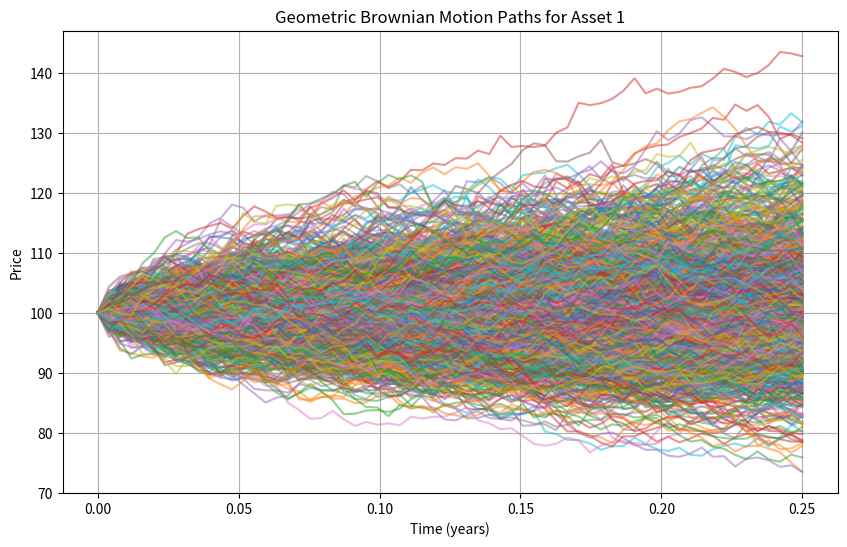
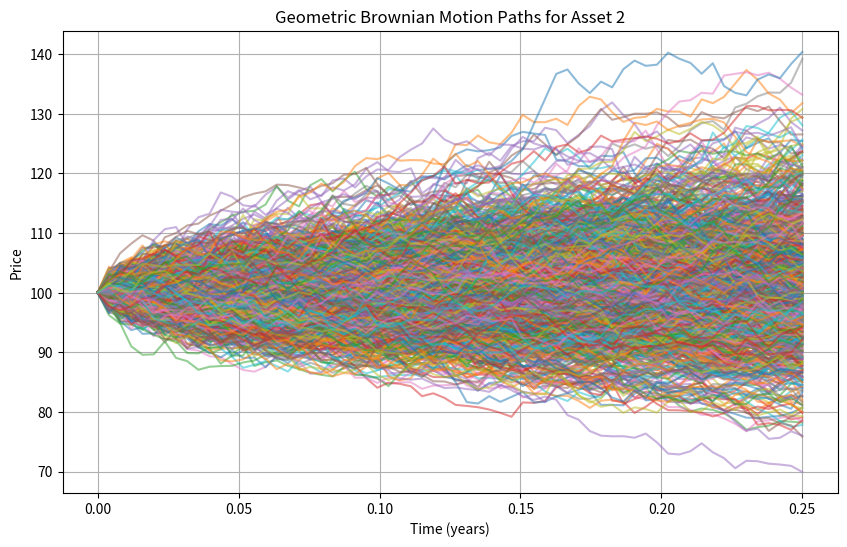

Source code (Python) for these figures, in order:
import numpy as np
import matplotlib.pyplot as plt

class CorrelatedGBM:
    def __init__(self, S0, mu, cov, T, step, N):
        """
        Initialize the correlated GBM simulator.

        Parameters:
        S0 : np.ndarray : initial stock prices (shape: d,)
        mu : np.ndarray : drift coefficients (shape: d,)
        cov : np.ndarray : covariance matrix (shape: d, d)
        T : float : total time period
        step : int : number of time steps
        N : int : number of paths to generate
        """
        self.S0 = np.array(S0)
        self.mu = np.array(mu)
        self.cov = np.array(cov)
        self.T = T
        self.step = step
        self.N = N
        self.d = len(S0)
        self.paths = None

    def generate_paths(self):
        """
        Generate multiple correlated geometric Brownian motion paths.

        Returns:
        np.ndarray : array of shape (N, step + 1, d) where d is number of assets
        """
        dt = self.T / self.step
        M = self.step + 1
        paths = np.zeros((self.N, M, self.d))
        paths[:, 0, :] = self.S0

        chol = np.linalg.cholesky(self.cov)

        for i in range(1, M):
            Z = np.random.normal(size=(self.N, self.d))
            correlated_Z = Z @ chol.T
            drift = (self.mu - 0.5 * np.diag(self.cov)) * dt
            diffusion = correlated_Z * np.sqrt(dt)
            paths[:, i, :] = paths[:, i - 1, :] * np.exp(drift + diffusion)

        self.paths = paths
        return paths

    def plot_paths(self):
        """
        Plot the generated geometric Brownian motion paths.
        """
        if self.paths is None:
            raise ValueError("No paths generated. Call generate_paths() first.")

        N, M, d = self.paths.shape
        time = np.linspace(0, self.T, M)

        for i in range(d):
            plt.figure(figsize=(10, 6))
            for j in range(N):
                plt.plot(time, self.paths[j, :, i], alpha=0.5)
            plt.title(f'Geometric Brownian Motion Paths for Asset {i + 1}')
            plt.xlabel('Time (years)')
            plt.ylabel('Price')
            plt.grid()
            plt.show()

# Example usage
if __name__ == "__main__":
    # Parameters for two assets
    S0 = [100, 100]
    mu = [0.05, 0.05]
    sigma = [0.2, 0.2]

    # Covariance matrix with 0.7 correlation
    corr = 0.7
    cov = [
        [sigma[0]**2, corr * sigma[0] * sigma[1]],
        [corr * sigma[0] * sigma[1], sigma[1]**2]
    ]

    T = 3 / 12  # 3 months in years
    step = int(21 * 3)  # 21 trading days per month * 3 months = 63 steps
    N = 1000  # Number of simulations

    gbm_sim = CorrelatedGBM(S0, mu, cov, T, step, N)
    paths = gbm_sim.generate_paths()
    gbm_sim.plot_paths()
    print("Generated 1000 correlated GBM paths for 2 assets over 3 months.")
